Run: headless pygame with SDL's dummy video driver; simulated clock (each Clock.tick advances the game by its frame time, no real sleeping); random seed 0; keys injected as events and as key.get_pressed() state; no mouse input.
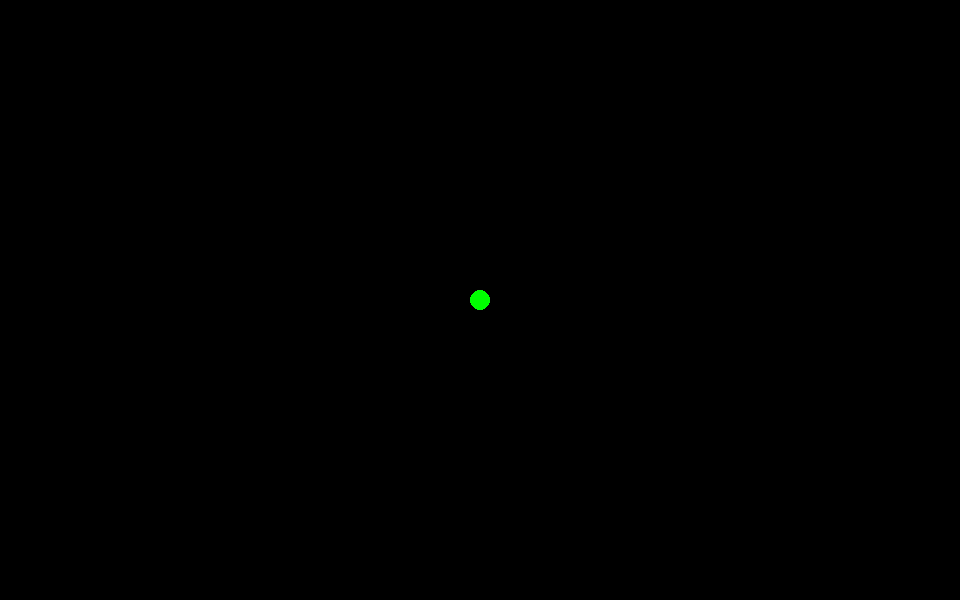
Frame 1 of 4 · flips 1–60 · no input
Frame 2 of 4 · flips 61–180 · tapped SPACE, RETURN · held RIGHT (→), D · screen unchanged from frame 1, image omitted
Frame 3 of 4 · flips 181–300 · held DOWN (↓), S · screen unchanged from frame 2, image omitted
Frame 4 of 4 · flips 301–420 · held LEFT (←), A, UP (↑), W · screen unchanged from frame 3, image omitted

The pygame program that drew these frames:

''' a simulation to show the motion of a box sliding under a constant force'''

import pygame as pg
from pygame.locals import *


SIZE = (960, 600)
screen = pg.display.set_mode(SIZE)

clock = pg.time.Clock()
FPS = 60

MASS = 100 # units
SPRING = 1 # units
DAMPER = 0 # units
    
def updatePosition(delta_x, delta_t):
    acc = delta_x**2 / delta_t**2
    vel = delta_x / delta_t
    new_x = 1/SPRING * (MASS * acc - DAMPER * vel)
    return new_x



''' initial conditions '''
x_real = 700
x_midline = 480 # mid point is x = 480
x_diff_new = x_real - x_midline # = 120 in this case
x_diff_old = x_diff_new
y = 300 # fixed
delta_x = 0

seconds = 4 # simulation duration

while True:
    
    seconds -= 1/FPS # decrease timer

    screen.fill('black')
    for event in pg.event.get():
        if (
            event.type == pg.QUIT
            or event.type == pg.KEYDOWN
            and event.key == pg.K_ESCAPE
        ):
            exit()
        
        # elif event.type == pg.KEYDOWN and event.key == pg.K_SPACE:

    x_real = x_diff_new + x_midline
    x_diff_old = x_diff_new
    delta_x = x_diff_new - x_diff_old
    x_diff_new = updatePosition(delta_x, 1/FPS)
    
    pg.draw.circle(screen, 'green', (x_real, y), 10)
    print(int(x_real))

    pg.display.update()
    clock.tick(FPS)
    pg.display.set_caption("fps: " + str(clock.get_fps()))
